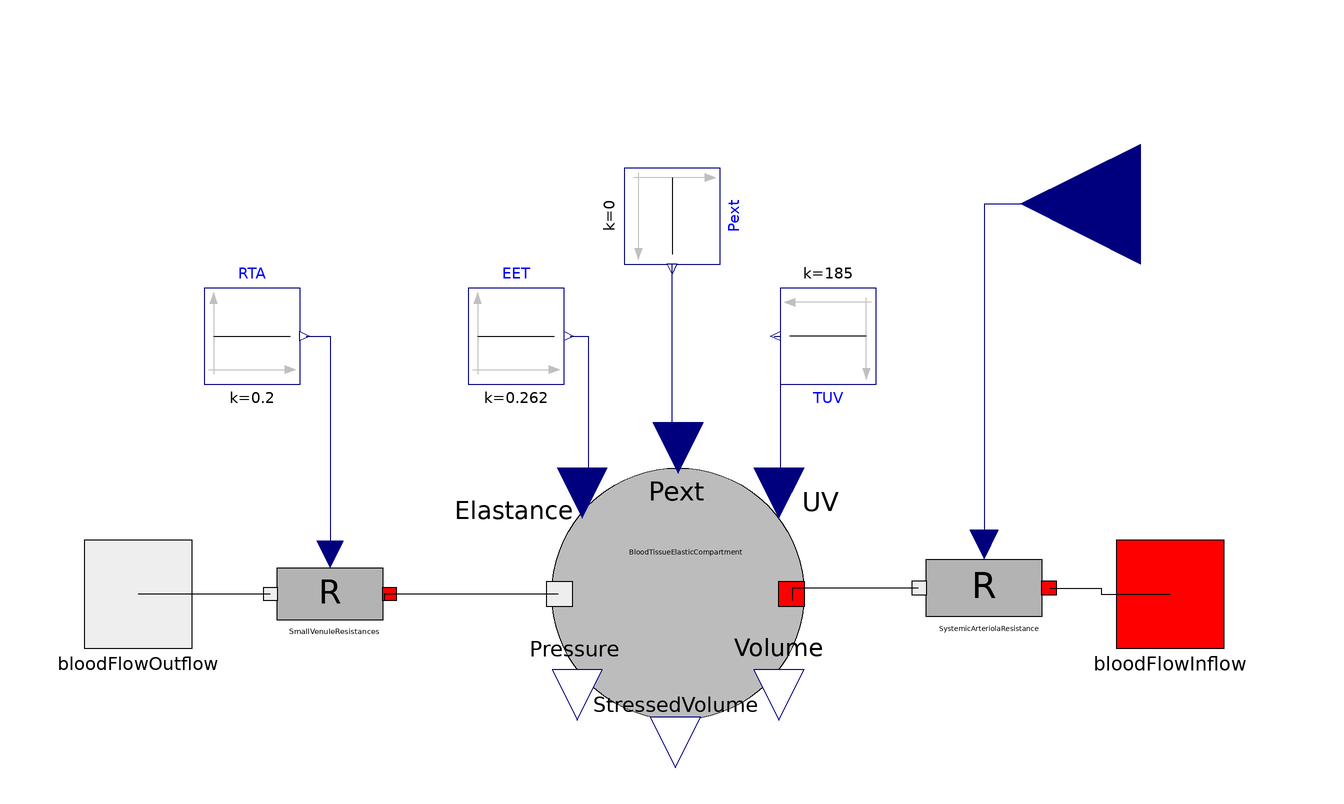

The Modelica model whose source follows is shown above as a component diagram (icons at their Placement, wires along their Line points).

model SystemicPeripheralVessels
    Modelica.Blocks.Sources.Constant EET(k = 0.262) annotation(Placement(visible = true, transformation(origin = {-26, 38}, extent = {{-8, -8}, {8, 8}}, rotation = 0)));
    Modelica.Blocks.Sources.Constant RTA(k = 0.2) annotation(Placement(visible = true, transformation(origin = {-70, 38}, extent = {{-8, -8}, {8, 8}}, rotation = 0)));
    Modelica.Blocks.Sources.Constant TUV(k = 185) annotation(Placement(visible = true, transformation(origin = {26, 38}, extent = {{-8, -8}, {8, 8}}, rotation = 180)));
    Modelica.Blocks.Sources.Constant Pext(k = 0) annotation(Placement(visible = true, transformation(origin = {0, 58}, extent = {{-8, -8}, {8, 8}}, rotation = -90)));
    Modelica.Blocks.Interfaces.RealInput PeripheralArteriolarResistance annotation(Placement(visible = true, transformation(origin = {78, 60}, extent = {{-20, -20}, {20, 20}}, rotation = 180), iconTransformation(origin = {-1, 67}, extent = {{-13, -13}, {13, 13}}, rotation = -90)));
    BloodFlowOutflow bloodFlowOutflow annotation(Placement(visible = true, transformation(origin = {-89, -5}, extent = {{-9, -9}, {9, 9}}, rotation = 0), iconTransformation(origin = {-92, 0}, extent = {{-10, -10}, {10, 10}}, rotation = 0)));
    VariableBloodResistor SmallVenuleResistances annotation(Placement(visible = true, transformation(origin = {-57, -5}, extent = {{11, -11}, {-11, 11}}, rotation = 0)));
    BloodElasticCompartment BloodTissueElasticCompartment(V0 = 281) annotation(Placement(visible = true, transformation(origin = {1, -5}, extent = {{21, -21}, {-21, 21}}, rotation = 0)));
    VariableBloodResistor SystemicArteriolaResistance annotation(Placement(visible = true, transformation(origin = {52, -4}, extent = {{12, -12}, {-12, 12}}, rotation = 0)));
    BloodFlowInflow bloodFlowInflow annotation(Placement(visible = true, transformation(origin = {83, -5}, extent = {{-9, -9}, {9, 9}}, rotation = 0), iconTransformation(origin = {92, -2}, extent = {{-10, -10}, {10, 10}}, rotation = 0)));
  equation
    connect(TUV.y, BloodTissueElasticCompartment.UnstressedVolume) annotation(Line(points = {{17, 38}, {18, 38}, {18, 12}, {18, 12}}, color = {0, 0, 127}));
    connect(EET.y, BloodTissueElasticCompartment.Elastance) annotation(Line(points = {{-17, 38}, {-14, 38}, {-14, 12}, {-14, 12}}, color = {0, 0, 127}));
    connect(BloodTissueElasticCompartment.Outflow, SmallVenuleResistances.Inflow) annotation(Line(points = {{-19, -5}, {-48, -5}, {-48, -6}, {-48, -6}}));
    connect(SystemicArteriolaResistance.Outflow, BloodTissueElasticCompartment.Inflow) annotation(Line(points = {{41, -4}, {20, -4}, {20, -6}, {20, -6}}));
    connect(SystemicArteriolaResistance.Inflow, bloodFlowInflow) annotation(Line(points = {{63, -4}, {71.5, -4}, {71.5, -5}, {83, -5}}));
    connect(PeripheralArteriolarResistance, SystemicArteriolaResistance.BloodResistance) annotation(Line(points = {{78, 60}, {52, 60}, {52, 3}}, color = {0, 0, 127}));
    connect(BloodTissueElasticCompartment.ExternalPressure, Pext.y) annotation(Line(points = {{1, 19}, {0, 19}, {0, 50}}, color = {0, 0, 127}));
    connect(SmallVenuleResistances.Outflow, bloodFlowOutflow) annotation(Line(points = {{-67, -5}, {-89, -5}}));
    connect(RTA.y, SmallVenuleResistances.BloodResistance) annotation(Line(points = {{-61, 38}, {-57, 38}, {-57, 2}}, color = {0, 0, 127}));
    annotation(Diagram(coordinateSystem(extent = {{-100, -100}, {100, 100}}, preserveAspectRatio = true, initialScale = 0.1, grid = {2, 2})), Icon(coordinateSystem(extent = {{-100, -100}, {100, 100}}, preserveAspectRatio = true, initialScale = 0.1, grid = {2, 2}), graphics = {Ellipse(origin = {1, -5}, lineColor = {240, 0, 0}, lineThickness = 1, extent = {{-85, 69}, {85, -69}}, endAngle = 360), Ellipse(origin = {-1, 0}, lineColor = {240, 0, 0}, lineThickness = 1, extent = {{-85, -12}, {85, 12}}, endAngle = 360), Ellipse(origin = {2, -1}, lineColor = {240, 0, 0}, lineThickness = 1, extent = {{-86, -19}, {86, 19}}, endAngle = 360), Text(origin = {-28, -37}, extent = {{54, -21}, {-2, 1}}, textString = "%name"), Text(origin = {-27, 42}, extent = {{75, -20}, {-3, 2}}, textString = "peripheral Resistance")}));
  end SystemicPeripheralVessels;